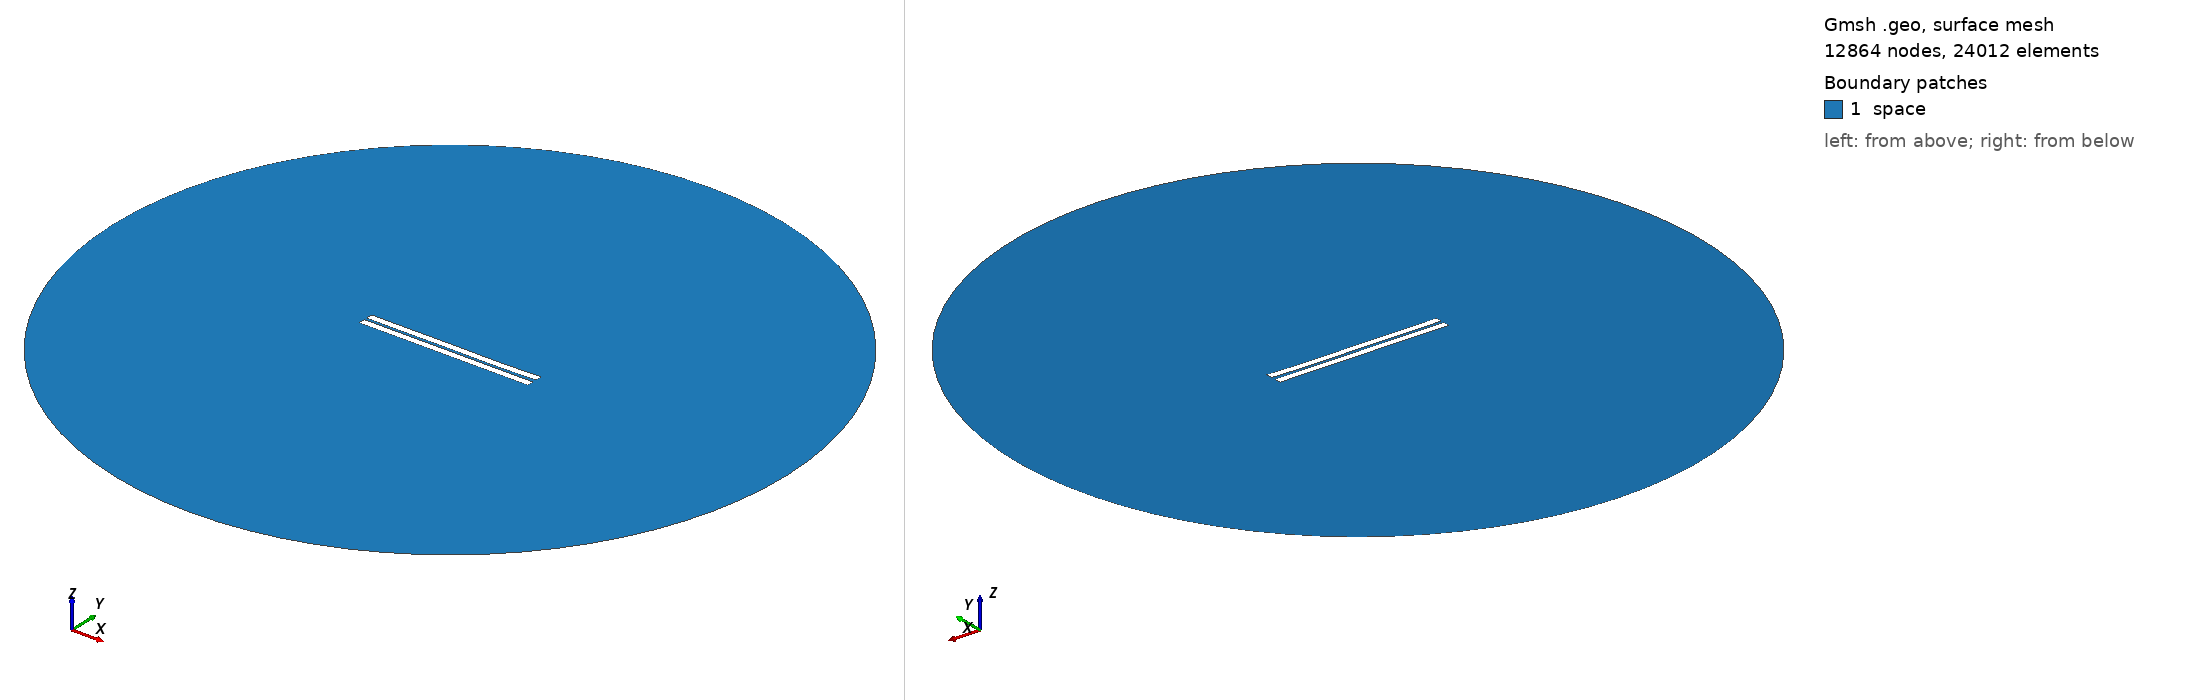

Gmsh geometry script, surface-meshed: 12864 nodes, 24012 surface elements. Boundary patches (legend numbers): 1 space. Left view from above one corner, right view from below the opposite corner. Legend entries are the model's physical surfaces. The drawing asked Gmsh for element sizes between 1% and 20% of the model's largest extent; the script's own settings can give other sizes.

=== 417.geo (drawn) ===
//---------------------------------------
// Geometry kernel
//---------------------------------------

SetFactory("OpenCASCADE");



//---------------------------------------
// Parameters of the geometry
//---------------------------------------

// Overetch of the upper plate
overetch = 0.0;

// Distance between the plates
distance = 1.5;

// Discretization over the x axis (for the deformation)
nx = 50; 

// Length of the plate
L = 100 - overetch; 

// Number of modes
n = 4; 

// 1st mode coefficient
coeff(1) = 0.07499999999999998;
beta(1) = 0.596864 * 3.1415926535 / L;

// 2nd mode coefficient
coeff(2) = -0.075;
beta(2) = 1.49418 * 3.1415926535 / L;

// 3rd mode coefficient
coeff(3) = 0.07499999999999998;
beta(3) = 2.50025 * 3.1415926535 / L;

// 4th mode coefficient
coeff(4) = -0.075;
beta(4) = 3.49999 * 3.1415926535 / L;



//---------------------------------------
// Upper plate (deformed rectangle)
//---------------------------------------

// Coordiantes of the upper plate
xmin = -50;
xmax = 50 - overetch;

// Height of the upper plate
yheight = 4 - 2 * overetch;

// Indexes of the points
UpperID[] = {};
LowerID[] = {};
LeftID[] = {};
RightID[] = {};

// Point index
p = 1;

// Horizontal edges
For i In {1:nx}
    x = xmin + (i-1)*(xmax - xmin)/(nx-1);

    y_bottom = distance / 2 + overetch;
    For j In {1:n}
        C = (Cosh(beta(j)*L) + Cos(beta(j)*L)) / (Sinh(beta(j)*L) + Sin(beta(j)*L));
        y_bottom  = y_bottom + coeff(j) * (Cosh(beta(j)*(x+50)) - Cos(beta(j)*(x+50)) - C * (Sinh(beta(j)*(x+50)) - Sin(beta(j)*(x+50))));
    EndFor

    y_top = y_bottom + yheight;

    Point(p) = {x, y_top, 0, 1.0};
    UpperID[i] = p;
    p = p + 1;

    Point(p) = {x, y_bottom, 0, 1.0};
    LowerID[i] = p;
    p = p + 1;
EndFor

// Create point lists
UpperPts[] = {}; LowerPts[] = {};
For i In {1:nx}
  UpperPts[] += {UpperID[i]};
  LowerPts[] += {LowerID[i]};
EndFor

// Build splines
Spline(1) = {UpperPts[]};
Spline(2) = {LowerPts[]};
Line(3) = {LowerPts[nx-1], UpperPts[nx-1]};
Line(4) = {LowerPts[0], UpperPts[0]};

// Build the plane surface
Curve Loop(1) = {2, 3, -1, -4};
Plane Surface(1) = {1};



//---------------------------------------
// Lower plate (rectangle)
//---------------------------------------

// Vertices
Point(1001) = {-50, -1, 0, 1.0};
Point(1002) = { 50, -1, 0, 1.0};
Point(1003) = { 50,  -5, 0, 1.0};
Point(1004) = {-50,  -5, 0, 1.0};

// Edges
Line(5) = {1001, 1002};
Line(6) = {1002, 1003};
Line(7) = {1003, 1004};
Line(8) = {1004, 1001};

// Plane surface
Line Loop(2) = {5, 6, 7, 8};
Plane Surface(2) = {2}; 



//---------------------------------------
// Outer (fictious) boundary
//---------------------------------------

// Points
Point(1005) = {0, 0, 0};       // Center
Point(1006) = {200, 0, 0};     // Start point
Point(1007) = {0, 200, 0};     // 90 degrees
Point(1008) = {-200, 0, 0};    // 180 degrees
Point(1009) = {0, -200, 0};    // 270 degrees

// Circle arcs (each needs start, center, end)
Circle(9) = {1006, 1005, 1007};
Circle(10) = {1007, 1005, 1008};
Circle(11) = {1008, 1005, 1009};
Circle(12) = {1009, 1005, 1006};

// Plane surface for the entire domain
Curve Loop(3) = {9, 10, 11, 12};
Surface(3) = {3};

// Subtract the plates from the whole domain to obtain the actual domain where we want to solve the equations
BooleanDifference{ Surface{3}; Delete; }{ Surface{1}; Surface{2}; Delete; }




//---------------------------------------
// Transfinite Lines/Curves
//---------------------------------------

// Set the number of points on the boundaries
r = 7;

// Plates
Transfinite Curve {1, 2} = 50*r Using Progression 1;
Transfinite Curve {3, 4} = 2*r Using Progression 1;
Transfinite Line {5, 7} = 50*r Using Progression 1;
Transfinite Line {6, 8} = 2*r Using Progression 1;

// Outer boundary
Transfinite Line {9, 10, 11, 12} = 20 Using Progression 1;



//---------------------------------------
// Physical groups
//---------------------------------------                

// Physical curves (boundaries)
Physical Line("force_segment", 10) = {2};
Physical Line("upper_plate", 11) = {1, 3, 4};
Physical Line("lower_plate", 12) = {5, 6, 7, 8};
Physical Line("boundary", 20) = {9, 10, 11, 12};

// Physical Surfaces
Physical Surface("space", 30) = {3};



//---------------------------------------
// 6. Generate the Mesh
//---------------------------------------

// 2D mesh generation
Mesh 2;
